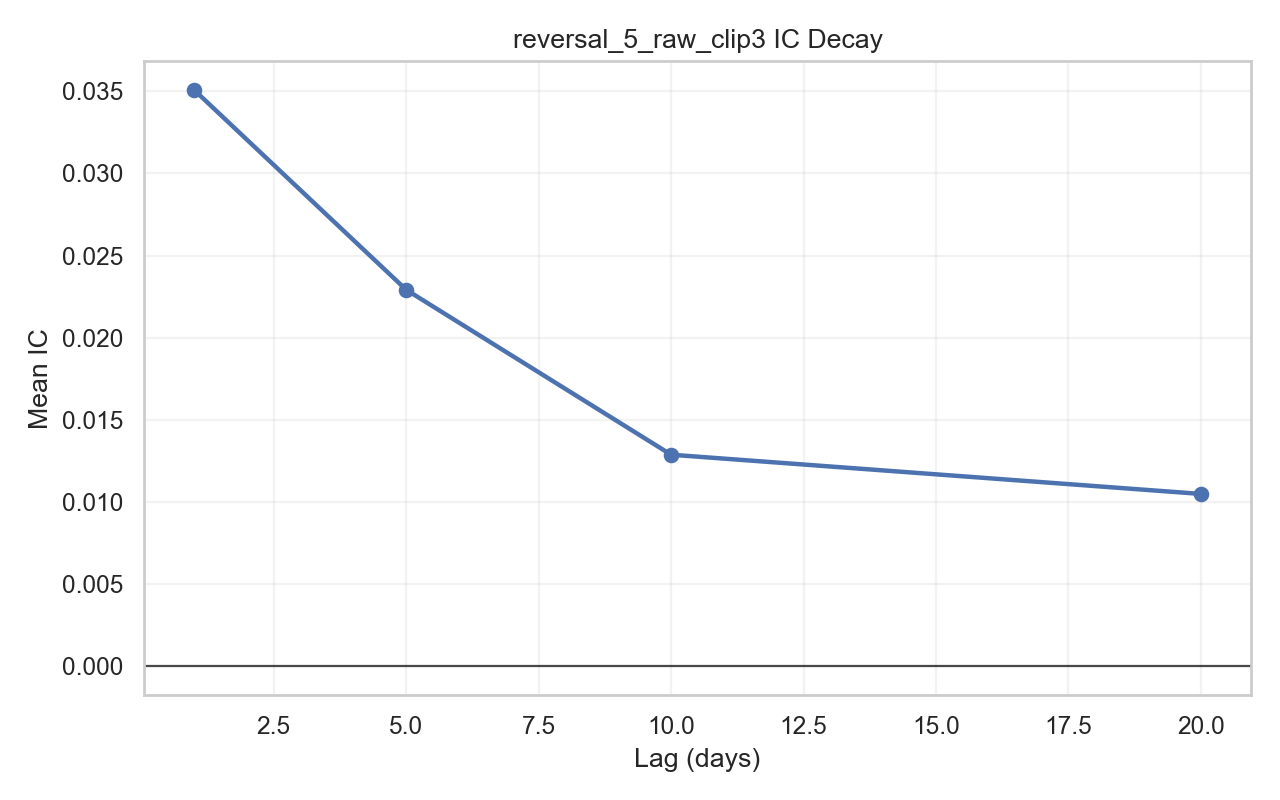

The table this chart was drawn from, first rows:
lag, count, mean_ic, std_ic, icir_annualized, positive_ratio
1, 2188, 0.03507, 0.2014, 2.765, 0.5667
5, 2184, 0.02291, 0.1863, 0.8733, 0.5334
10, 2179, 0.01287, 0.1819, 0.3552, 0.508
20, 2169, 0.01048, 0.1768, 0.2104, 0.503
